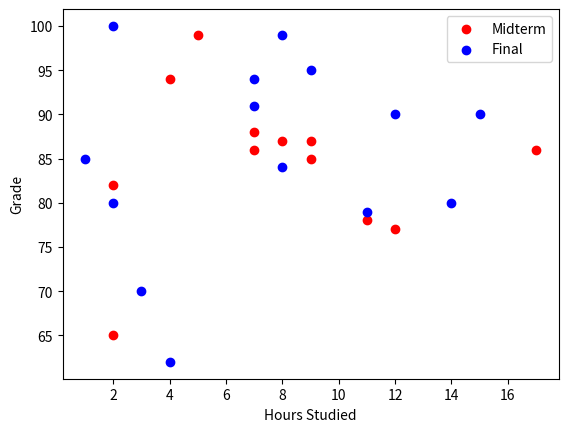

Python code for this plot:
import matplotlib.pyplot as plt

midterm = {
  "hours_studied": [ 5,  7,  8,  7,  2, 17,  2,  9,  4, 11, 12,  9],
  "grade":         [99, 86, 87, 88, 82, 86, 65, 87, 94, 78, 77, 85]
}

final = {
  "hours_studied": [  2,  2,  8,  1, 15,  8, 12,  9,  7,  3, 11,  4,  7, 14],
  "grade":         [100, 80, 84, 85, 90, 99, 90, 95, 94, 70, 79, 62, 91, 80]
}

plt.scatter(midterm['hours_studied'], midterm['grade'], color='red')
plt.scatter(final['hours_studied'], final['grade'], color='blue')

plt.xlabel('Hours Studied')
plt.ylabel('Grade')

plt.legend(['Midterm', 'Final'])

plt.show()
